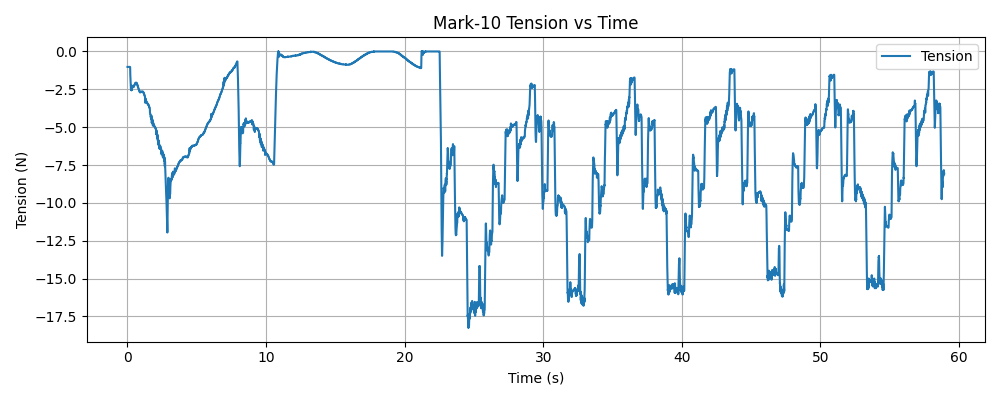

Values plotted in this chart, from the file beside it:
timestamp, tension (N)
1769550589, -1.02
1769550589, -1.02
1769550589, -1.02
1769550589, -1.02
1769550589, -1.02
1769550589, -1.02
1769550589, -1.02
1769550589, -1.02
1769550589, -1.02
1769550589, -1.02
1769550589, -1.02
1769550589, -1.02
1769550589, -1.02
1769550589, -1.02
1769550589, -1.02
1769550589, -1.02
1769550589, -1.02
1769550589, -1.02
1769550589, -1.02
1769550589, -1.02
1769550589, -1.02
1769550589, -1.02
1769550589, -1.02
1769550589, -1.02
1769550589, -1.02
1769550589, -1.02
1769550589, -1.02
1769550589, -1.02
1769550589, -1.02
1769550589, -1.02
1769550589, -1.02
1769550589, -1.02
1769550589, -1.02
1769550589, -1.02
1769550589, -1.02
1769550589, -1.02
1769550589, -1.02
1769550589, -1.02
1769550589, -1.02
1769550589, -1.02
1769550589, -1.02
1769550589, -1.02
1769550589, -1.02
1769550589, -1.02
1769550589, -1.02
1769550589, -1.02
1769550589, -1.02
1769550589, -1.02
1769550589, -1.02
1769550589, -1.02
1769550589, -1.02
1769550589, -1.02
1769550589, -1.02
1769550589, -1.02
1769550589, -1.02
1769550589, -1.02
1769550589, -1.02
1769550589, -1.02
1769550589, -1.02
1769550589, -1.02
... 20,012 more rows
